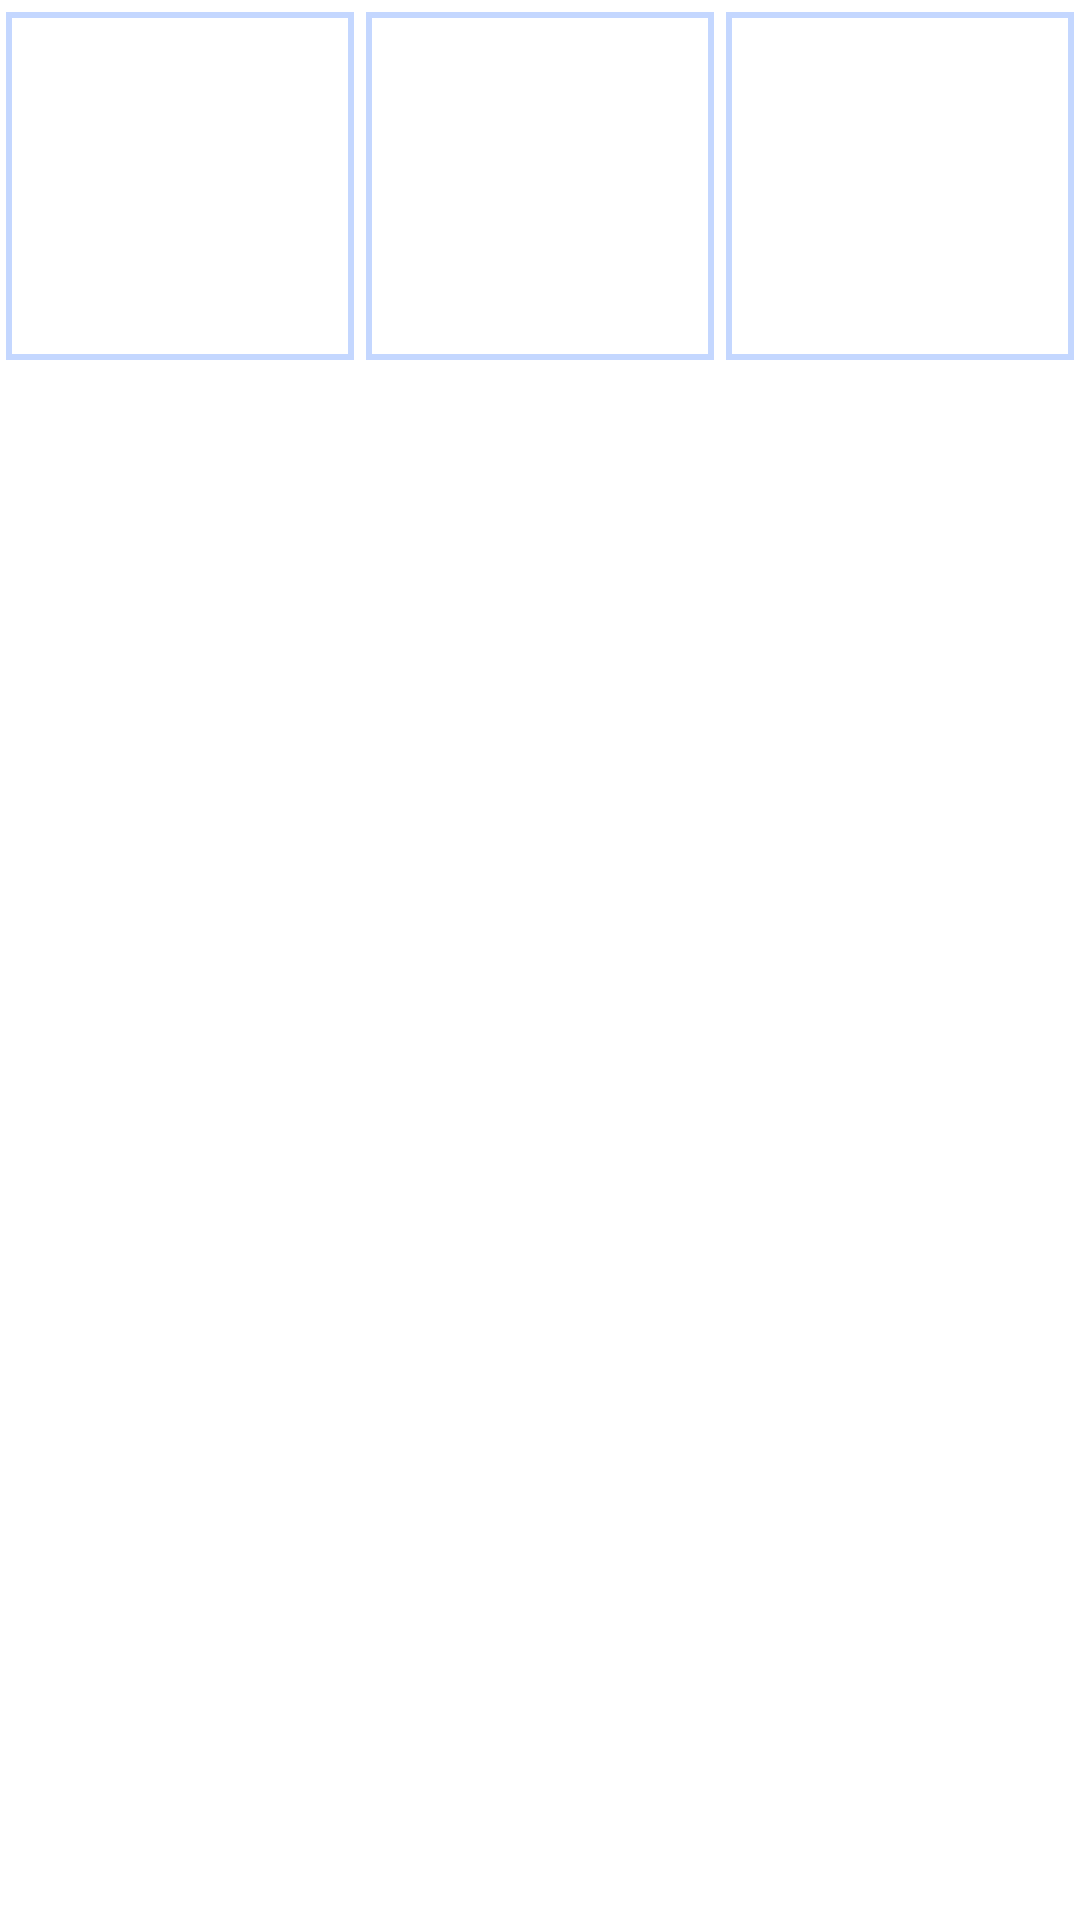

Here is an Android app screen rendered from its layout file. Give the layout XML and the strings, colors and styles it references.
<!-- AndroidManifest.xml: application theme AppTheme.NoTitle -->
<!-- res/layout/example_list_view_item.xml -->
<?xml version="1.0" encoding="utf-8"?>
<LinearLayout xmlns:android="http://schemas.android.com/apk/res/android"
              android:orientation="horizontal"
              android:layout_width="match_parent"
              android:layout_height="match_parent" android:paddingTop="4dp">

    <FrameLayout
            android:layout_width="fill_parent"
            android:layout_height="wrap_content" android:layout_weight="1"
            android:background="#c4d7ff" android:layout_gravity="center_horizontal"
            android:padding="2dp"
            android:layout_margin="2dp">
        <ImageButton
                android:layout_width="wrap_content"
                android:layout_height="fill_parent"
                android:id="@+id/button_left"
                android:src="@drawable/example"
                android:layout_gravity="center_horizontal" android:contentDescription="@string/example"
                android:adjustViewBounds="true"
                android:scaleType="fitCenter" android:background="#00ffffff"/>
    </FrameLayout>
    <FrameLayout
            android:layout_width="fill_parent"
            android:layout_height="wrap_content" android:layout_gravity="center_horizontal"
            android:layout_weight="1" android:background="#c4d7ff" android:padding="2dp"
            android:layout_margin="2dp">
        <ImageButton
                android:layout_width="wrap_content"
                android:layout_height="fill_parent"
                android:id="@+id/button_middle" android:layout_gravity="center_horizontal"
                android:adjustViewBounds="true"
                android:src="@drawable/example" android:scaleType="fitCenter" android:contentDescription="@string/example"
                android:background="#00ffffff"/>
    </FrameLayout>
    <FrameLayout
            android:layout_width="fill_parent"
            android:layout_height="wrap_content" android:layout_weight="1"
            android:background="#c4d7ff"
            android:layout_gravity="center_horizontal" android:padding="2dp"
            android:layout_margin="2dp">
        <ImageButton
                android:layout_width="wrap_content"
                android:layout_height="fill_parent"
                android:id="@+id/button_right" android:layout_gravity="center_horizontal"
                android:adjustViewBounds="true"
                android:src="@drawable/example" android:scaleType="fitCenter" android:contentDescription="@string/example"
                android:background="#00ffffff"/>
    </FrameLayout>
</LinearLayout>
<!-- resources referenced by this layout -->
<resources>
  <!-- drawable example: jpg bitmap (drawable-hdpi, 4641 bytes) -->
  <string name="example">example</string>
  <style name="AppTheme.NoTitle" parent="AppBaseTheme">
          <item name="android:windowNoTitle">true</item>
      </style>
  <style name="AppBaseTheme" parent="android:Theme.Light">
          
      </style>
</resources>
